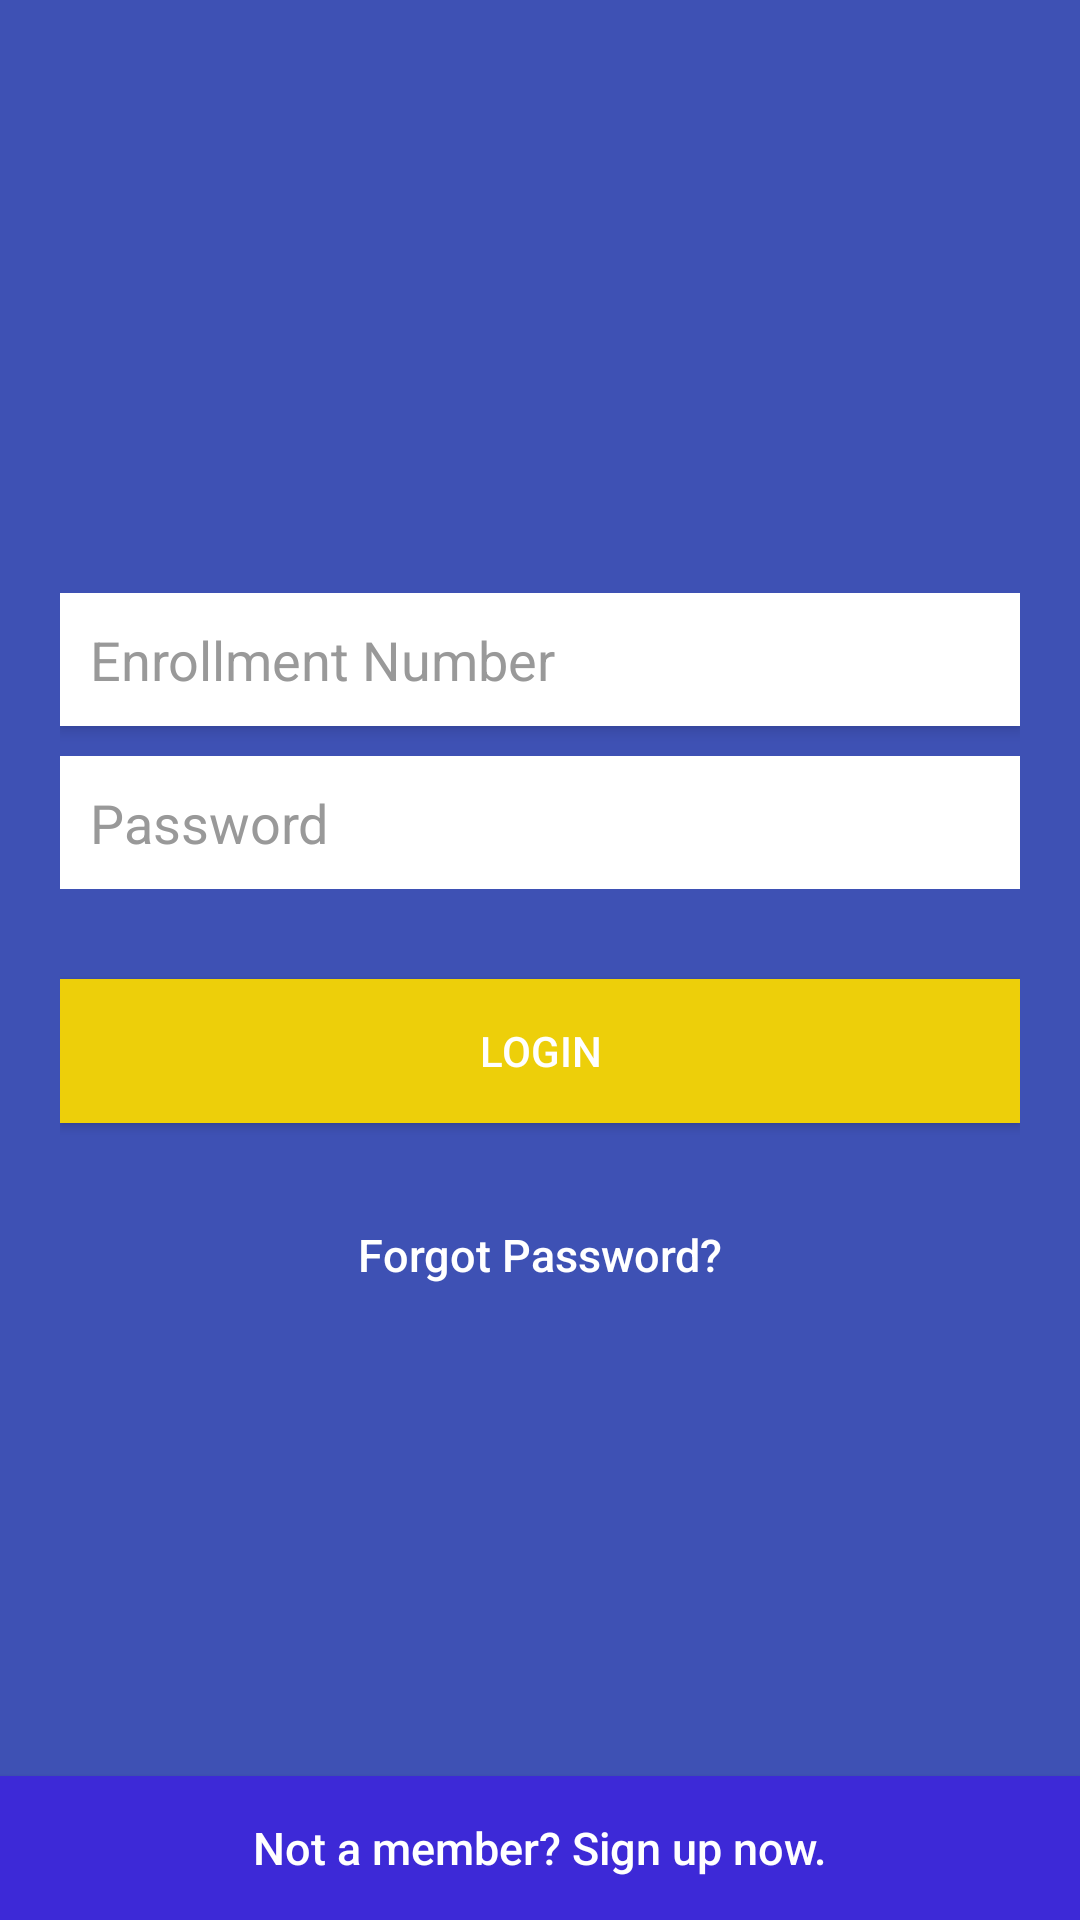

Write the Android layout XML for this screen, with the resource values it uses.
<!-- AndroidManifest.xml: activity theme AppTheme -->
<!-- res/layout/activity_login.xml -->
<?xml version="1.0" encoding="utf-8"?>
<RelativeLayout xmlns:android="http://schemas.android.com/apk/res/android"
    android:layout_width="fill_parent"
    android:layout_height="fill_parent"
    android:gravity="center"
    android:theme="@style/AppTheme"
    android:orientation="vertical"
    android:background="@color/colorPrimary"
    >
    <View
        android:layout_width="wrap_content"
        android:layout_height="wrap_content"
        android:layout_centerInParent="true"
        android:id="@+id/alignment"/>
    <LinearLayout
        android:layout_width="fill_parent"
        android:layout_height="wrap_content"
        android:layout_gravity="center"
        android:orientation="vertical"
        android:layout_centerInParent="true"
        android:elevation="3dp"
        android:paddingLeft="20dp"
        android:paddingRight="20dp"
        >

        <EditText
            android:id="@+id/enroll"
            android:layout_width="fill_parent"
            android:layout_height="wrap_content"
            android:layout_marginBottom="10dp"
            android:background="@color/white"
            android:hint="@string/hint_enroll"
            android:inputType="number"
            android:padding="10dp"
            android:elevation="3dp"
            android:textColor="@color/input_login"
            android:textColorHint="@color/input_login_hint"
            android:maxLines="1" />

        <EditText
            android:id="@+id/password"
            android:layout_width="fill_parent"
            android:layout_height="wrap_content"
            android:layout_marginBottom="10dp"
            android:background="@color/white"
            android:hint="@string/hint_password"
            android:inputType="textPassword"
            android:padding="10dp"
            android:textColor="@color/input_login"
            android:textColorHint="@color/input_login_hint"
            android:maxLines="1" />

        

        <Button
            android:id="@+id/btnLogin"
            android:layout_width="fill_parent"
            android:layout_height="wrap_content"
            android:layout_marginTop="20dip"
            android:background="#edcf0a"
            android:text="@string/btn_login"
            android:textColor="@color/white" />
        <Button
            android:layout_alignParentBottom="true"
            android:layout_marginTop="20dp"
            android:id="@+id/forgotpassword"
            android:layout_width="fill_parent"
            android:layout_height="wrap_content"
            android:background="@null"
            android:text="Forgot Password?"
            android:textAllCaps="false"
            android:textColor="@color/white"
            android:textSize="15dp" />
        

    </LinearLayout>

    <Button
        android:layout_alignParentBottom="true"
        android:id="@+id/btnLinkToRegisterScreen"
        android:layout_width="fill_parent"
        android:layout_height="wrap_content"

        android:background="#3d29d7"
        android:text="@string/btn_link_to_register"
        android:textAllCaps="false"
        android:textColor="@color/white"
        android:textSize="15sp" />
</RelativeLayout>
<!-- resources referenced by this layout -->
<resources>
  <color name="colorPrimary">#3e51b4</color>
  <color name="input_login">#222222</color>
  <color name="input_login_hint">#999999</color>
  <color name="white">#ffffff</color>
  <string name="btn_link_to_register">Not a member? Sign up now.</string>
  <string name="btn_login">LOGIN</string>
  <string name="hint_enroll">Enrollment Number</string>
  <string name="hint_password">Password</string>
  <style name="AppTheme" parent="AppBaseTheme">
          
          <item name="colorPrimary">@color/colorPrimary</item>
          <item name="colorPrimaryDark">@color/colorPrimaryDark</item>
          <item name="colorAccent">@color/colorAccent</item>
          <item name="android:spinnerItemStyle">@style/mySpinnerItemStyle</item>
      </style>
  <style name="AppBaseTheme" parent="Theme.AppCompat.Light">
          
  
          <item name="colorPrimary">@color/colorPrimary</item>
      </style>
  <color name="colorPrimaryDark">#3e3f9f</color>
  <color name="colorAccent">#f50c6d</color>
  <style name="mySpinnerItemStyle" parent="@android:style/Widget.Holo.DropDownItem.Spinner">
          <item name="android:textColor">#5e6266</item>
      </style>
</resources>
